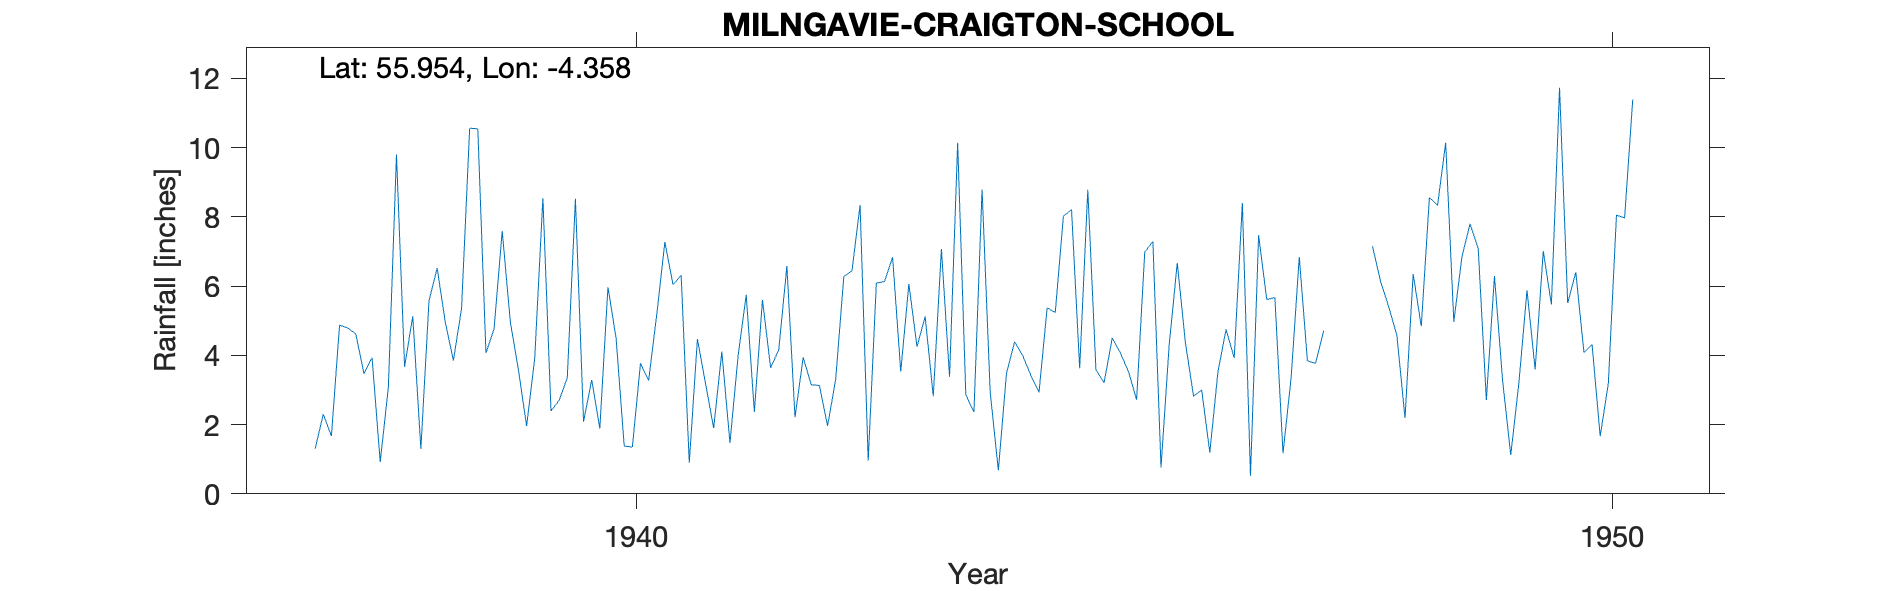

The data file committed next to this chart (first rows):
MILNGAVIE (CRAIGTON SCHOOL), , , , , , , , , , , , , , , , , , , , 
Grid ref, NS5288075908, Long, -4.358, Lat, 55.95, Elevation, 425, ft, , , , , , , , , , , , 
Station no, 5340/1, , , , , , , , , , , , , , , , , , , 
, 1931, 1932, 1933, 1934, 1935, 1936, 1937, 1938, 1939, 1940, 1941, 1942, 1943, 1944, 1945, 1946, 1947, 1948, 1949, 1950
January, , , , , , , , 9.8, 4.77, 3.29, 0.9, 6.58, 6.13, 8.79, 3.63, 6.67, 5.67, 7.15, 7.8, 5.51
February, , , , , , , , 3.67, 7.59, 1.89, 4.47, 2.21, 6.83, 2.93, 8.78, 4.36, 1.17, 6.13, 7.09, 6.4
March, , , , , , , 1.3, 5.13, 4.96, 5.97, 3.18, 3.94, 3.53, 0.68, 3.58, 2.82, 3.36, 5.4, 2.71, 4.08
April, , , , , , , 2.3, 1.3, 3.57, 4.5, 1.9, 3.15, 6.06, 3.48, 3.21, 3, 6.84, 4.58, 6.29, 4.31
May, , , , , , , 1.67, 5.58, 1.96, 1.38, 4.11, 3.13, 4.25, 4.39, 4.5, 1.19, 3.84, 2.19, 3.27, 1.66
June, , , , , , , 4.87, 6.52, 3.92, 1.35, 1.47, 1.96, 5.12, 3.99, 4.07, 3.53, 3.77, 6.35, 1.12, 3.19
July, , , , , , , 4.79, 4.96, 8.54, 3.77, 3.98, 3.3, 2.82, 3.42, 3.53, 4.75, 4.71, 4.84, 3.2, 8.05
August, , , , , , , 4.62, 3.85, 2.39, 3.27, 5.75, 6.28, 7.07, 2.93, 2.72, 3.92, , 8.56, 5.88, 7.97
September, , , , , , , 3.47, 5.35, 2.7, 5.18, 2.37, 6.44, 3.38, 5.37, 6.98, 8.4, , 8.33, 3.59, 11.39
October, , , , , , , 3.93, 10.56, 3.35, 7.27, 5.6, 8.34, 10.14, 5.24, 7.29, 0.52, , 10.14, 7.01, 
November, , , , , , , 0.92, 10.54, 8.52, 6.04, 3.64, 0.96, 2.86, 8.02, 0.76, 7.47, , 4.97, 5.47, 
December, , , , , , , 3.07, 4.07, 2.08, 6.31, 4.16, 6.09, 2.36, 8.21, 4.29, 5.61, , 6.85, 11.73, 
Total, , , , , , , , 71.33, 54.35, 50.22, 41.53, 52.38, 60.55, 57.45, 53.34, 52.24, , 75.49, 65.16, 
Station no, 5340/1, , , , , , , , , , , , , , , , , , , 
Midas, 13631, , , , , , , , , , , , , , , , , , , 
Hyd Stn, 658690, , , , , , , , , , , , , , , , , , , 
